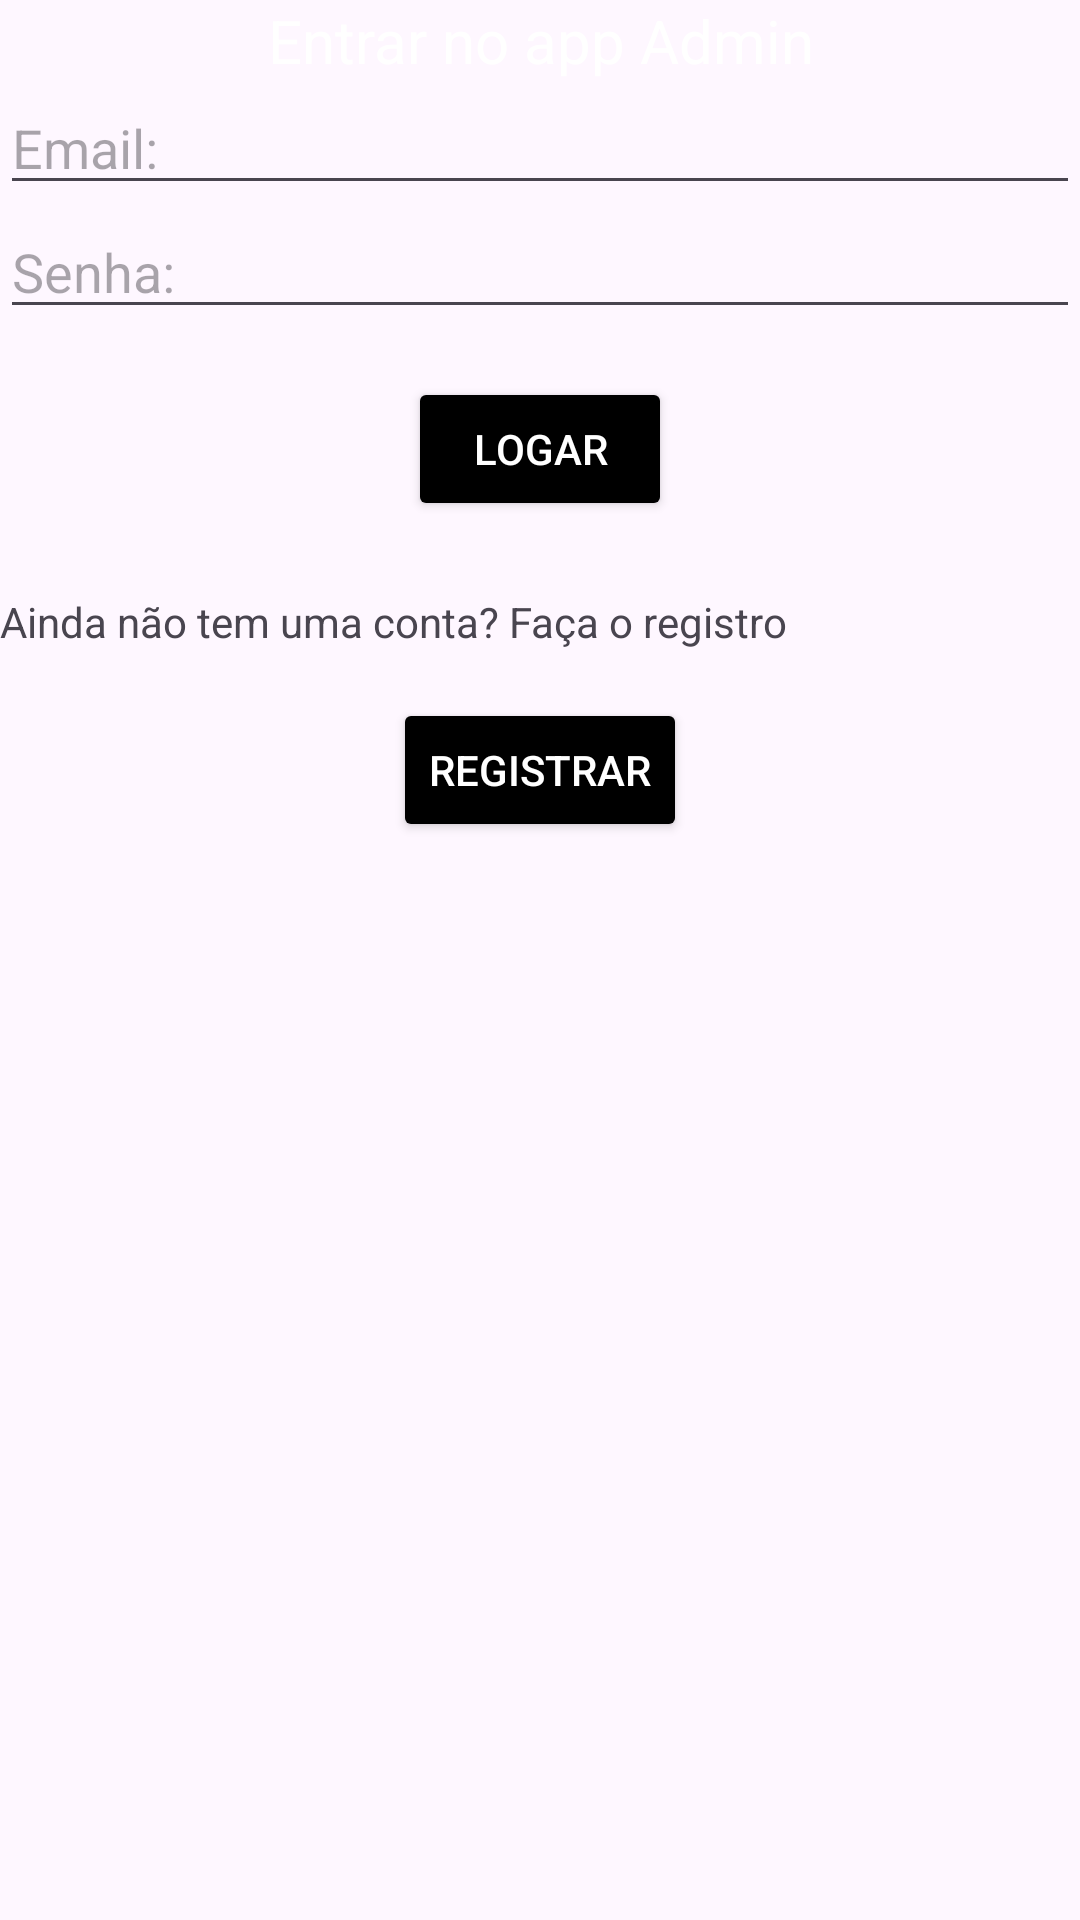

Write the Android layout XML for this screen, with the resource values it uses.
<!-- AndroidManifest.xml: application theme Theme.QrCodeAdmin -->
<!-- res/layout/activity_login_eregistro.xml -->
<?xml version="1.0" encoding="utf-8"?>
<RelativeLayout xmlns:android="http://schemas.android.com/apk/res/android"
    xmlns:app="http://schemas.android.com/apk/res-auto"
    xmlns:tools="http://schemas.android.com/tools"
    android:id="@+id/main"
    android:layout_width="match_parent"
    android:layout_height="match_parent"
    tools:context=".activities.Login_e_Registro">


    <TextView

        android:id="@+id/txtInicio"
        android:layout_width="match_parent"
        android:layout_height="wrap_content"
        android:text="Entrar no app Admin"
        android:textSize="20sp"
        android:textColor="@color/white"
        android:textAlignment="center"

        />


    <EditText
        android:id="@+id/edtEmail"
        android:layout_width="match_parent"
        android:layout_height="wrap_content"
        android:hint="Email: "
        android:layout_below="@+id/txtInicio"
        />
    <EditText
        android:id="@+id/edtSenha"
        android:layout_width="match_parent"
        android:layout_height="wrap_content"
        android:hint="Senha: "
        android:layout_below="@+id/edtEmail"
        />
    <Button
        android:id="@+id/btnLogar"
        android:layout_width="wrap_content"
        android:layout_height="wrap_content"
        android:layout_marginTop="16dp"
        android:layout_marginBottom="16dp"
        android:backgroundTint="@color/black"
        android:textColor="@android:color/white"
        android:text="Logar"
        android:layout_centerHorizontal="true"
        android:layout_below="@+id/edtSenha"
        />

    <TextView
        android:id="@+id/txtNoLogin"
        android:layout_width="match_parent"
        android:layout_height="wrap_content"
        android:text="Ainda não tem uma conta? Faça o registro"
        android:layout_below="@id/btnLogar"
        android:layout_centerHorizontal="true"
        android:layout_marginTop="8dp" />


    <Button
        android:id="@+id/btnRegistrar"
        android:layout_width="wrap_content"
        android:layout_height="wrap_content"
        android:text="Registrar"
        android:layout_marginTop="16dp"
        android:layout_marginBottom="16dp"
        android:backgroundTint="@color/black"
        android:textColor="@android:color/white"
        android:layout_below="@id/txtNoLogin"
        android:layout_centerHorizontal="true" />

</RelativeLayout>
<!-- resources referenced by this layout -->
<resources>
  <style name="Theme.QrCodeAdmin" parent="Base.Theme.QrCodeAdmin" />
  <style name="Base.Theme.QrCodeAdmin" parent="Theme.Material3.DayNight.NoActionBar">
          
          
      </style>
  <!-- not gathered from this repository: default colours our renderer supplied (Android Studio template values) -->
  <color name="black">#FF000000</color>
  <color name="white">#FFFFFFFF</color>
</resources>
